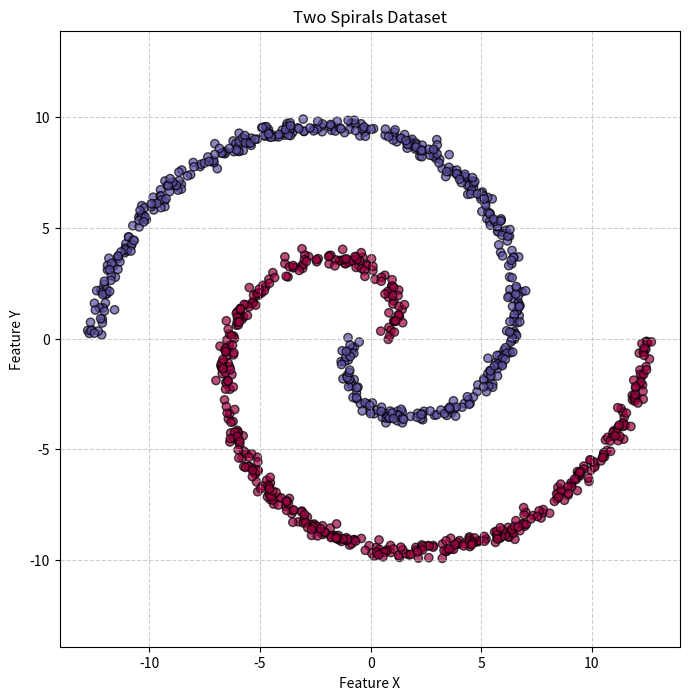

Recreate this plot in Python.
import numpy as np
import pandas as pd
import matplotlib.pyplot as plt

def generate_two_spirals(n_samples=1000, noise=0.2):
    n = n_samples // 2
    
    theta = np.sqrt(np.random.rand(n)) * 2 * np.pi
    
    r_a = 2 * theta
    x_a = r_a * np.cos(theta)
    y_a = r_a * np.sin(theta)
    
    r_b = -2 * theta
    x_b = r_b * np.cos(theta)
    y_b = r_b * np.sin(theta)
    
    X = np.vstack([
        np.column_stack([x_a, y_a]),
        np.column_stack([x_b, y_b])
    ])
    
    X += np.random.normal(0, noise, X.shape)
    
    y = np.hstack([np.zeros(n), np.ones(n)])
    
    df = pd.DataFrame(X, columns=['x', 'y'])
    df['target'] = y.astype(int)
    
    return df


df = generate_two_spirals()

df.to_csv("two_spirals.csv", index=False)
print("Saved two_spirals.csv")

plt.figure(figsize=(8, 8))
plt.scatter(
    df['x'],
    df['y'],
    c=df['target'],
    cmap='Spectral',
    edgecolors='k',
    alpha=0.7
)

plt.title("Two Spirals Dataset")
plt.xlabel("Feature X")
plt.ylabel("Feature Y")
plt.axis('equal')
plt.grid(True, linestyle='--', alpha=0.6)

plt.savefig("two_spirals.png")
print("Saved two_spirals.png")
